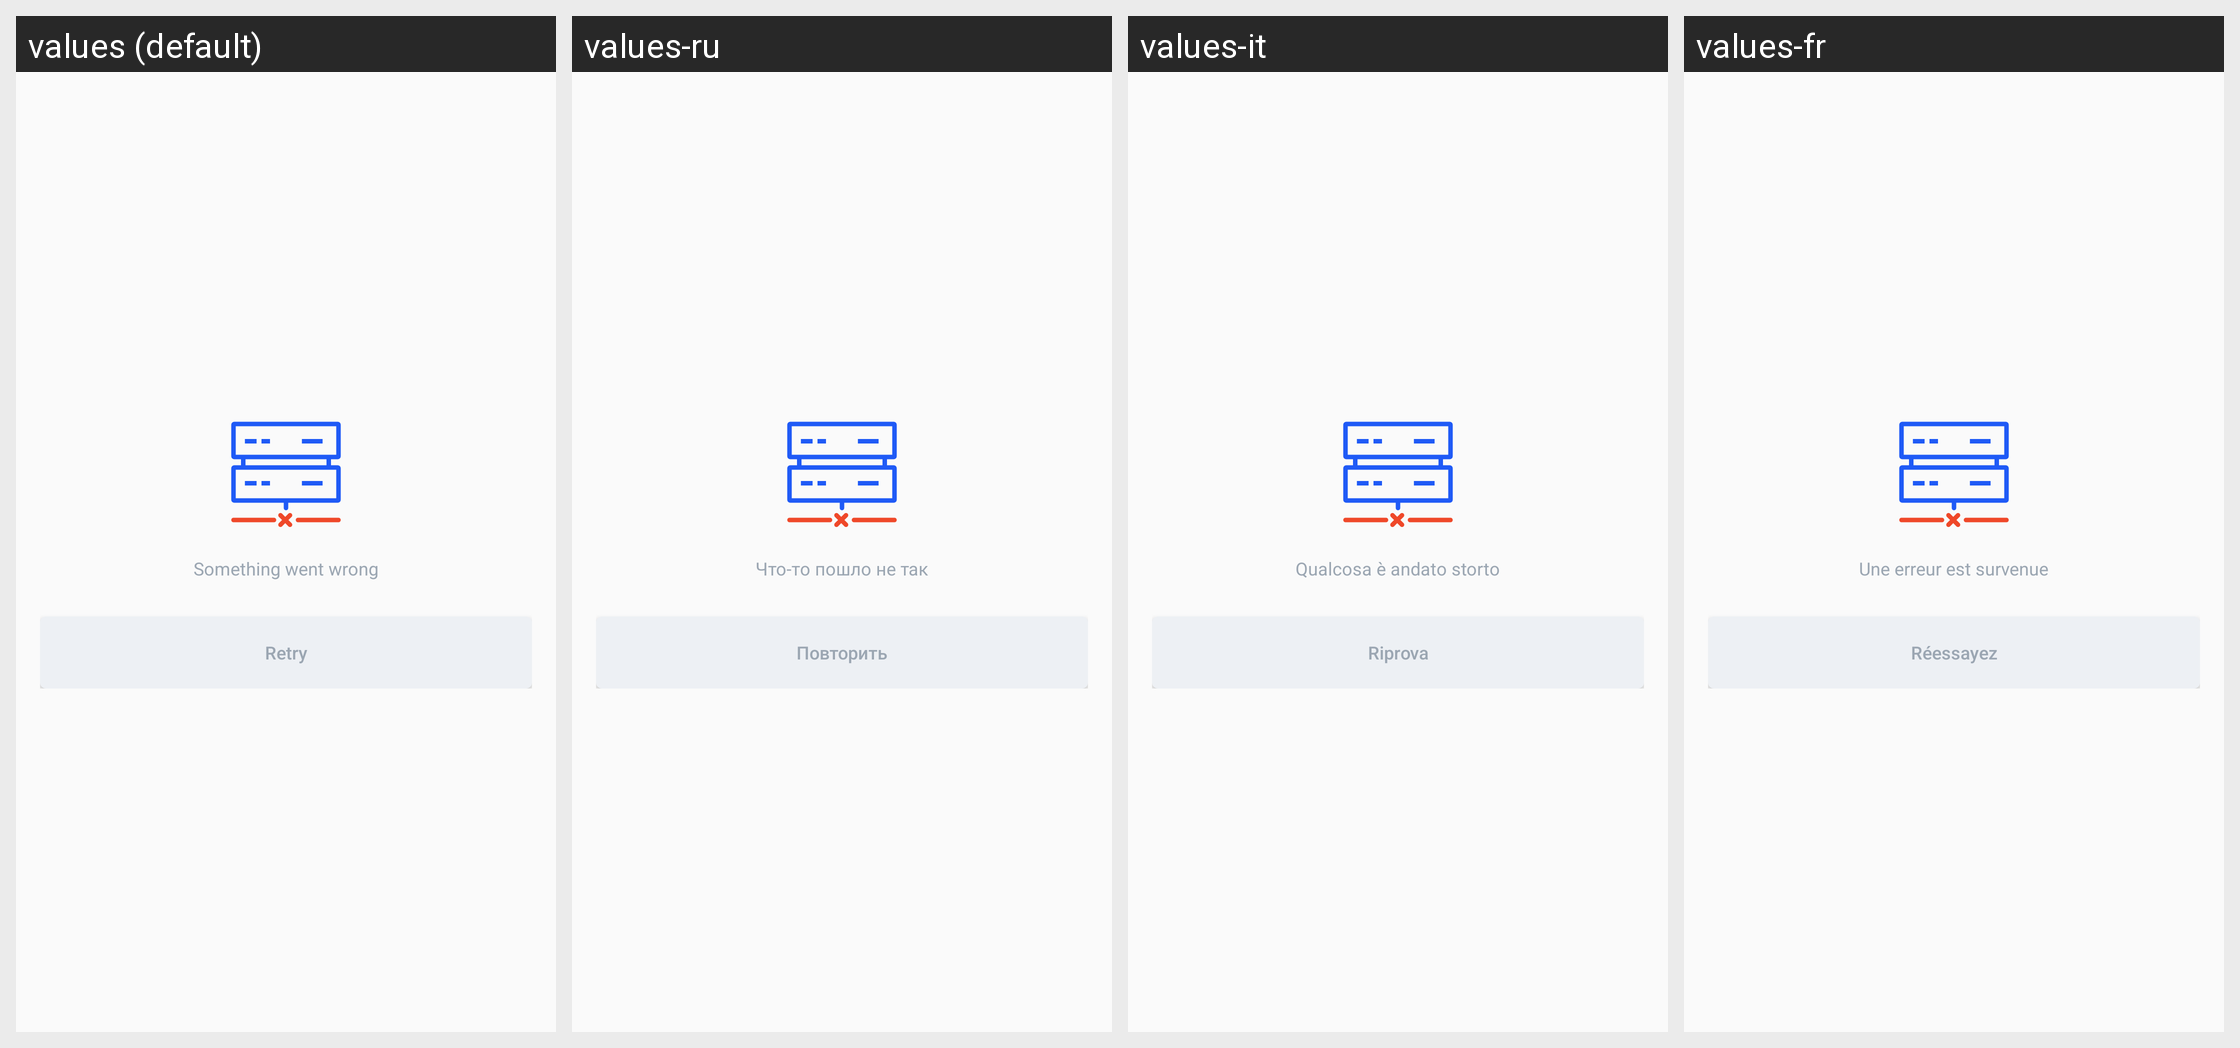

Locale-by-locale string values for the Android screen shown in this grid:
Android screen res/layout/content_global_server_error_layout.xml rendered under 4 locales, left to right: values (default), values-ru, values-it, values-fr. Device: Nexus 5 (rendered at 1080×1920; each locale shown at half size, 540×960, under a caption strip naming it); theme AppTheme.
Other locales in the repository, not shown: values-de, values-es, values-hi, values-hi-rIN, values-id, values-in, values-ja, values-ko, values-nl, values-nl-rNL, values-pl, values-pt, values-pt-rBR, values-pt-rPT, values-tr, values-zh, values-zh-rCN.
Strings drawn on this screen, with the default value and each locale's value (text and hints the layout hard-codes, and strings that could not be matched under every locale, appear in the picture but are not listed):

common_server_error
  values: Something went wrong
  values-ru: Что-то пошло не так
  values-it: Qualcosa è andato storto
  values-fr: Une erreur est survenue

no_internet_retry
  values: Retry
  values-ru: Повторить
  values-it: Riprova
  values-fr: Réessayez
